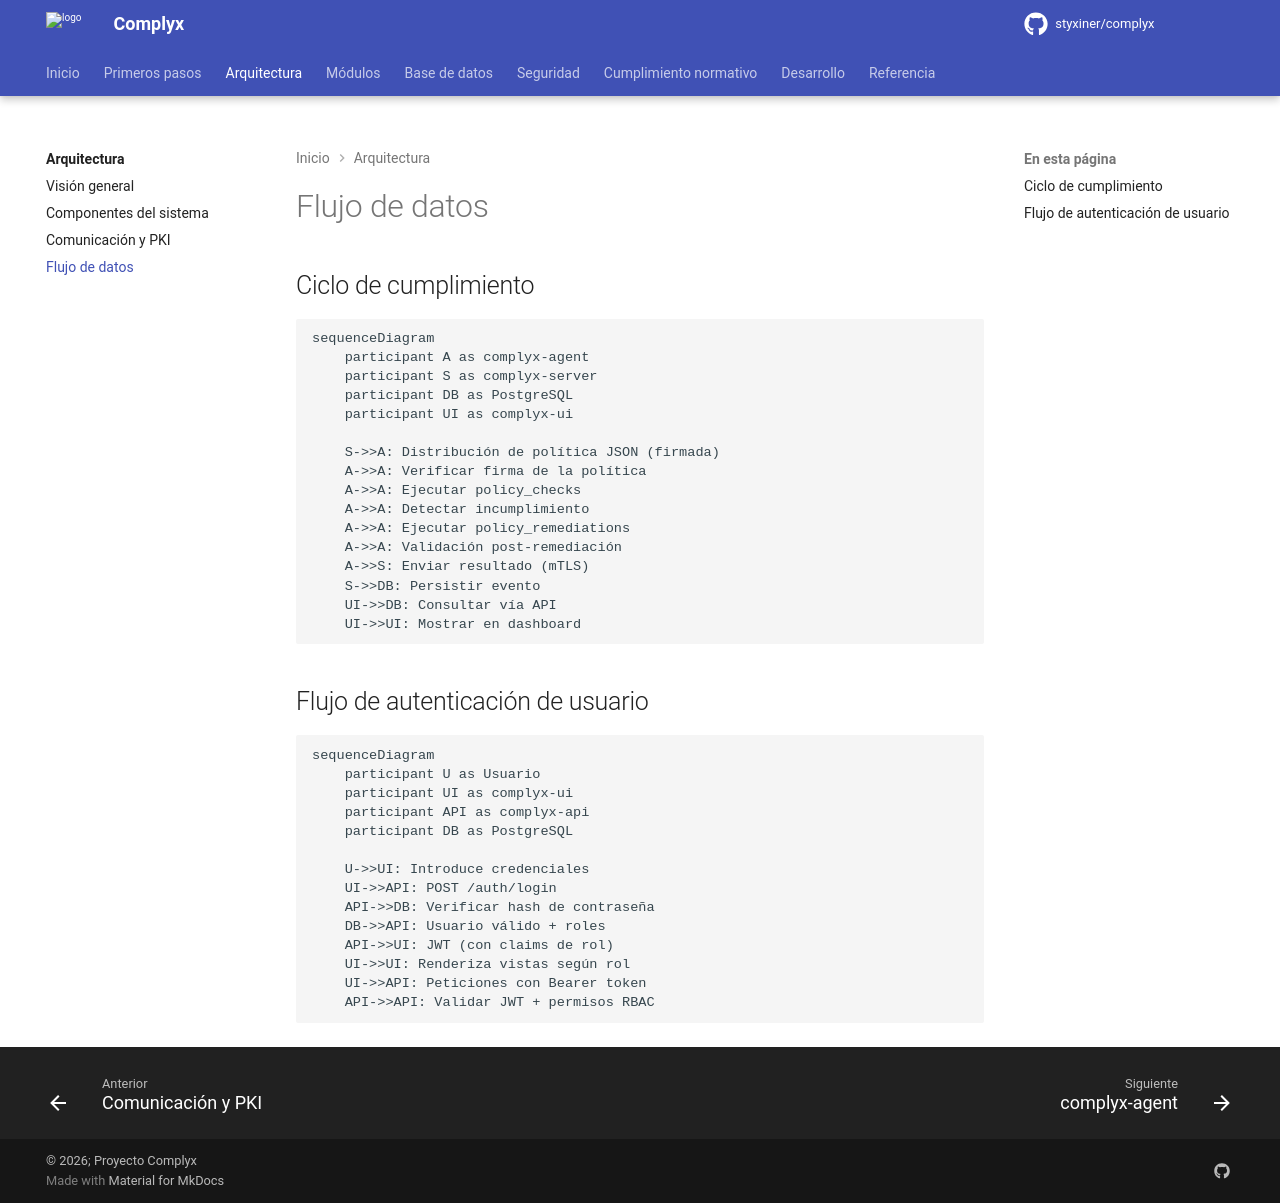

repository: styxiner/complyx · page: architecture/data-flow/index.html · generator: mkdocs

---
title: Flujo de datos
---

# Flujo de datos

## Ciclo de cumplimiento

```mermaid
sequenceDiagram
    participant A as complyx-agent
    participant S as complyx-server
    participant DB as PostgreSQL
    participant UI as complyx-ui

    S->>A: Distribución de política JSON (firmada)
    A->>A: Verificar firma de la política
    A->>A: Ejecutar policy_checks
    A->>A: Detectar incumplimiento
    A->>A: Ejecutar policy_remediations
    A->>A: Validación post-remediación
    A->>S: Enviar resultado (mTLS)
    S->>DB: Persistir evento
    UI->>DB: Consultar vía API
    UI->>UI: Mostrar en dashboard
```

## Flujo de autenticación de usuario

```mermaid
sequenceDiagram
    participant U as Usuario
    participant UI as complyx-ui
    participant API as complyx-api
    participant DB as PostgreSQL

    U->>UI: Introduce credenciales
    UI->>API: POST /auth/login
    API->>DB: Verificar hash de contraseña
    DB->>API: Usuario válido + roles
    API->>UI: JWT (con claims de rol)
    UI->>UI: Renderiza vistas según rol
    UI->>API: Peticiones con Bearer token
    API->>API: Validar JWT + permisos RBAC
```
